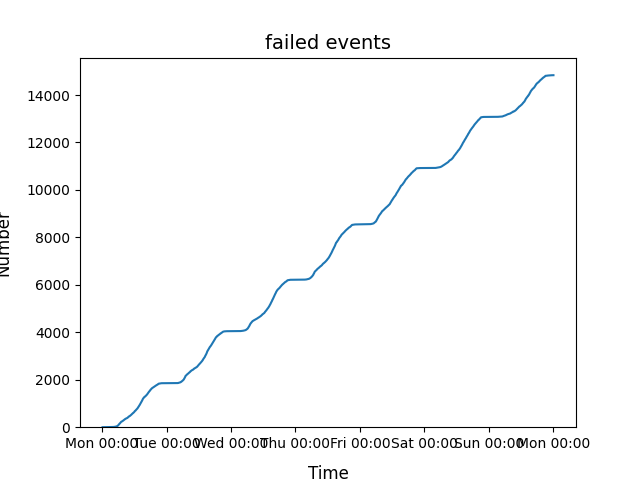

Data behind this chart, as committed beside it:
2022-01-03 00:54:00, 1
2022-01-03 03:13:00, 2
2022-01-03 03:25:00, 3
2022-01-03 03:27:00, 4
2022-01-03 03:32:00, 5
2022-01-03 03:41:00, 6
2022-01-03 03:51:00, 7
2022-01-03 03:54:00, 9
2022-01-03 04:20:00, 10
2022-01-03 04:21:00, 12
2022-01-03 04:23:00, 13
2022-01-03 04:29:00, 14
2022-01-03 04:34:00, 15
2022-01-03 04:35:00, 18
2022-01-03 04:37:00, 21
2022-01-03 04:52:00, 22
2022-01-03 05:08:00, 23
2022-01-03 05:09:00, 25
2022-01-03 05:10:00, 26
2022-01-03 05:12:00, 28
2022-01-03 05:14:00, 29
2022-01-03 05:19:00, 30
2022-01-03 05:20:00, 31
2022-01-03 05:24:00, 32
2022-01-03 05:26:00, 34
2022-01-03 05:27:00, 35
2022-01-03 05:29:00, 36
2022-01-03 05:30:00, 38
2022-01-03 05:31:00, 39
2022-01-03 05:33:00, 40
2022-01-03 05:34:00, 43
2022-01-03 05:35:00, 45
2022-01-03 05:38:00, 46
2022-01-03 05:39:00, 48
2022-01-03 05:40:00, 49
2022-01-03 05:41:00, 50
2022-01-03 05:42:00, 51
2022-01-03 05:44:00, 52
2022-01-03 05:44:15.990287, 53
2022-01-03 05:47:00, 54
2022-01-03 05:48:00, 56
2022-01-03 05:49:18.447811, 57
2022-01-03 05:51:00, 58
2022-01-03 05:52:52.006580, 59
2022-01-03 05:54:00, 60
2022-01-03 05:57:00, 61
2022-01-03 05:58:00, 62
2022-01-03 05:58:44.853668, 63
2022-01-03 05:59:00, 64
2022-01-03 06:00:00, 65
2022-01-03 06:01:00, 68
2022-01-03 06:02:00, 70
2022-01-03 06:02:57.305850, 71
2022-01-03 06:03:00, 72
2022-01-03 06:04:00, 73
2022-01-03 06:05:00, 74
2022-01-03 06:06:00, 75
2022-01-03 06:08:00, 76
2022-01-03 06:09:00, 77
2022-01-03 06:11:00, 78
2022-01-03 06:12:00.176137, 79
... 91,377 more rows
